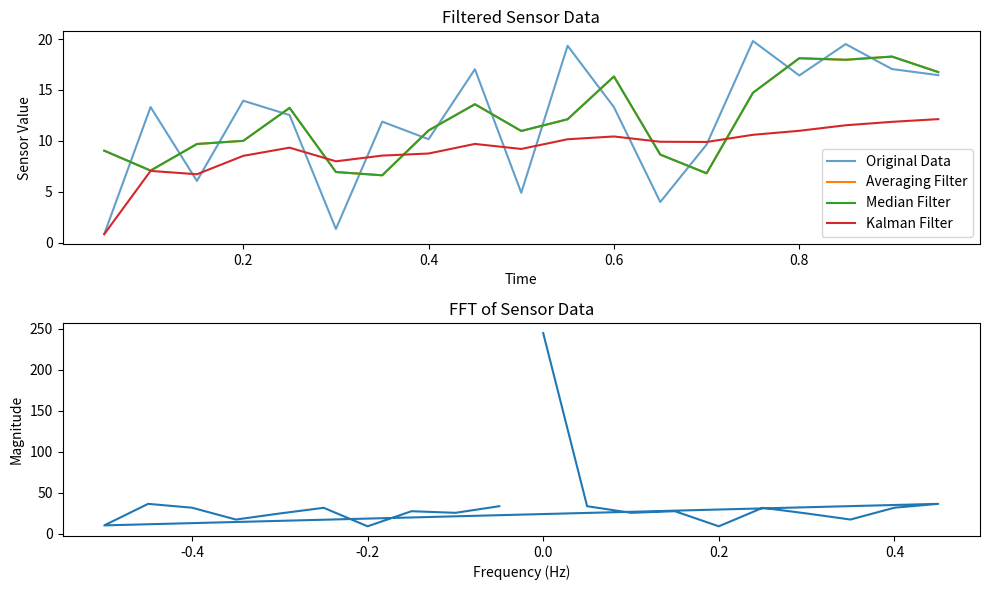

Write Python code to recreate this figure.
import numpy as np
import matplotlib.pyplot as plt

# Generate 2000 random sensor data points
sensor_data = np.random.uniform(0, 20, 20)

# Generate time values (assuming 2000 points in 1 unit of time)
time_values = np.arange(20)/20  # Adjusted for 20 Hz sampling frequency

# Generate time values (assuming 2000 points in 100 units of time, i.e., 20 Hz)
# time_values = np.linspace(0, 100, 2000)  # Adjusted for 20 Hz sampling frequency

# Define the filter functions
def averaging_filter(data, window_size):
    return np.convolve(data, np.ones(window_size)/window_size, mode='valid')

def median_filter(data, window_size):
    return np.array([np.median(data[i:i+window_size]) for i in range(len(data)-window_size+1)])

def kalman_filter(data):
    n = len(data)
    Q = 1e-5  # Process variance
    R = 0.01  # Measurement variance
    x_hat = np.zeros(n)  # A posteriori estimate of x
    P = np.ones(n)      # A posteriori estimate error covariance
    x_hat_minus = np.zeros(n)  # A priori estimate of x
    P_minus = np.ones(n)      # A priori estimate error covariance

    for k in range(1, n):
        # Prediction
        x_hat_minus[k] = x_hat[k-1]
        P_minus[k] = P[k-1] + Q

        # Update
        K = P_minus[k] / (P_minus[k] + R)
        x_hat[k] = x_hat_minus[k] + K * (data[k] - x_hat_minus[k])
        P[k] = (1 - K) * P_minus[k]

    return x_hat

# Apply filters
window_size = 2  # Adjust window size as needed
averaging_output = averaging_filter(sensor_data, window_size)
median_output = median_filter(sensor_data, window_size)
kalman_output = kalman_filter(sensor_data)


# # Calculate the range for each filter
# range_averaging = np.ptp(averaging_output)
# range_median = np.ptp(median_output)
# range_kalman = np.ptp(kalman_output[1:])  # Adjusted for Kalman output

# # Print the range for each filter
# print(f"Range for Averaging Filter: {range_averaging}")
# print(f"Range for Median Filter: {range_median}")
# print(f"Range for Kalman Filter: {range_kalman}")


# # Calculate the average for each filter
# average_averaging = np.mean(averaging_output)
# average_median = np.mean(median_output)
# average_kalman = np.mean(kalman_output[1:])  # Adjusted for Kalman output

# # Print the average for each filter
# print(f"Average for Averaging Filter: {average_averaging}")
# print(f"Average for Median Filter: {average_median}")
# print(f"Average for Kalman Filter: {average_kalman}")


# Calculate time interval between samples
time_interval = (time_values[-1] - time_values[0]) / len(time_values)

# Calculate sampling frequency
sampling_frequency = 1 / time_interval

# Print the sampling frequency
print(f"Sampling Frequency: {sampling_frequency} Hz")



# Create a new figure for the second plot
plt.figure(figsize=(10, 6))

# First plot (Original Data and Filtered Outputs)
plt.subplot(2, 1, 1)
plt.plot(time_values[window_size-1:], sensor_data[window_size-1:], label='Original Data', alpha=0.7)
plt.plot(time_values[window_size-1:], averaging_output, label='Averaging Filter')
plt.plot(time_values[window_size-1:], median_output, label='Median Filter')
plt.plot(time_values[1:], kalman_output[1:], label='Kalman Filter')  # Adjusted for Kalman output
plt.xlabel('Time')
plt.ylabel('Sensor Value')
plt.title('Filtered Sensor Data')
plt.legend()

# Second plot (FFT of Sensor Data)
plt.subplot(2, 1, 2)
fft_values = np.fft.fft(sensor_data)
freq = np.fft.fftfreq(len(sensor_data))
plt.plot(freq, np.abs(fft_values))
plt.xlabel('Frequency (Hz)')
plt.ylabel('Magnitude')
plt.title('FFT of Sensor Data')

plt.tight_layout()
plt.show()
